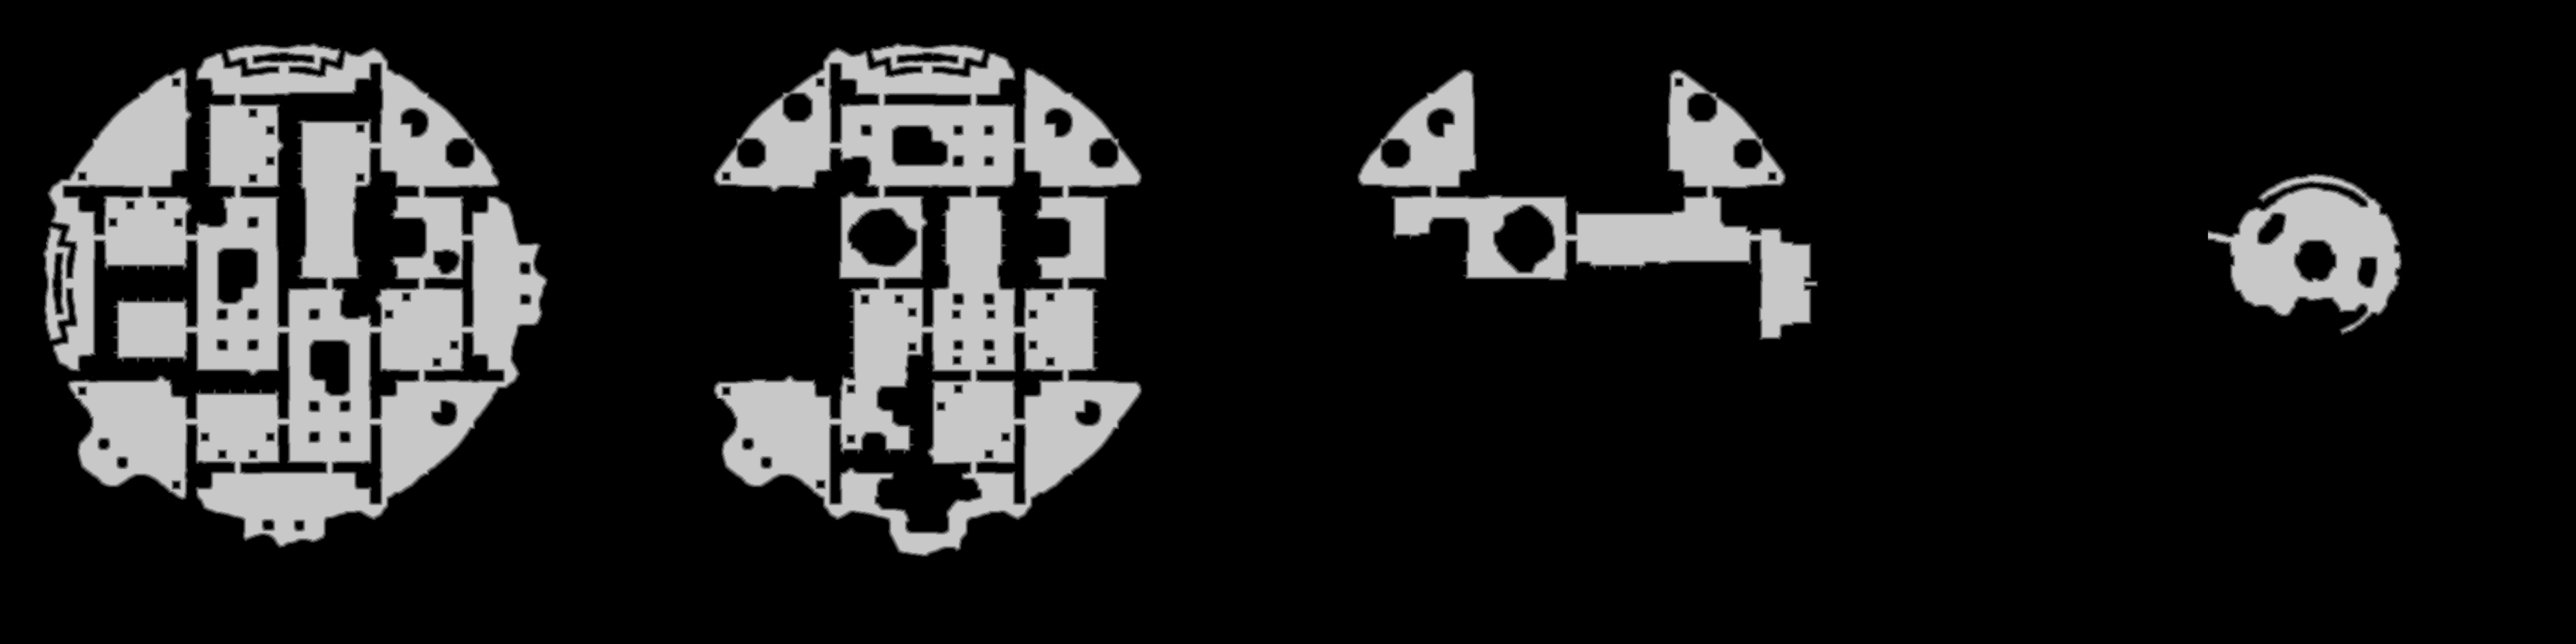

The table this chart was drawn from, first rows:
source	tdt_hull melee
truth	truth_54fc85be3f0.tsv
width	3864
height	966
nibble	0	3049840
nibble	1	36572
nibble	2	37103
nibble	3	37258
nibble	4	37486
nibble	5	534365
